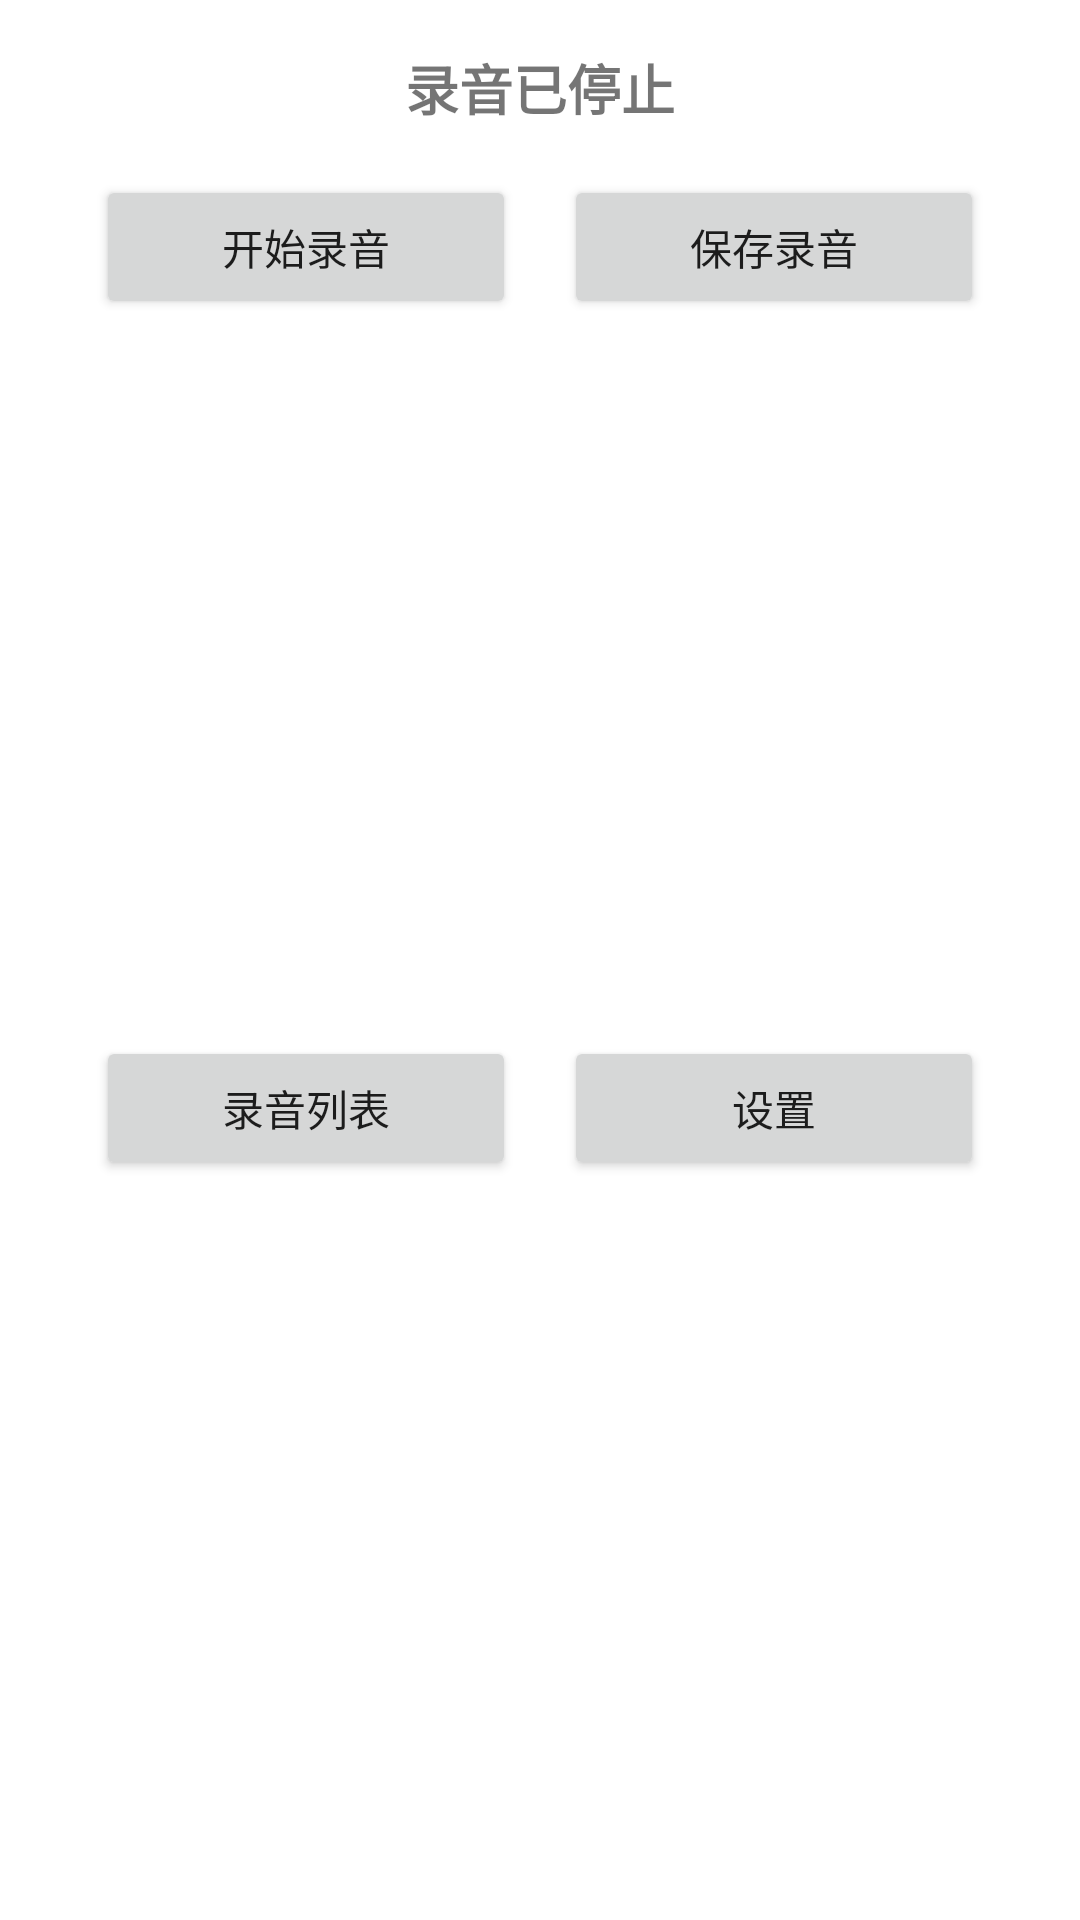

Write the Android layout XML for this screen, with the resource values it uses.
<!-- AndroidManifest.xml: application theme Theme.SecondMemoryAud -->
<!-- res/layout/activity_main.xml -->
<?xml version="1.0" encoding="utf-8"?>
<androidx.constraintlayout.widget.ConstraintLayout xmlns:android="http://schemas.android.com/apk/res/android"
    xmlns:app="http://schemas.android.com/apk/res-auto"
    android:layout_width="match_parent"
    android:layout_height="match_parent"
    android:padding="16dp">

    <TextView
        android:id="@+id/statusText"
        android:layout_width="wrap_content"
        android:layout_height="wrap_content"
        android:text="@string/recording_inactive"
        android:textSize="18sp"
        android:textStyle="bold"
        app:layout_constraintBottom_toTopOf="@+id/startStopButton"
        app:layout_constraintLeft_toLeftOf="parent"
        app:layout_constraintRight_toRightOf="parent"
        app:layout_constraintTop_toTopOf="parent"
        app:layout_constraintVertical_chainStyle="packed" />

    <LinearLayout
        android:id="@+id/recordingButtonsLayout"
        android:layout_width="wrap_content"
        android:layout_height="wrap_content"
        android:layout_marginTop="16dp"
        android:orientation="horizontal"
        app:layout_constraintLeft_toLeftOf="parent"
        app:layout_constraintRight_toRightOf="parent"
        app:layout_constraintTop_toBottomOf="@+id/statusText">

        <Button
            android:id="@+id/startStopButton"
            android:layout_width="wrap_content"
            android:layout_height="wrap_content"
            android:layout_marginEnd="8dp"
            android:minWidth="140dp"
            android:text="@string/start_recording" />

        <Button
            android:id="@+id/saveButton"
            android:layout_width="wrap_content"
            android:layout_height="wrap_content"
            android:layout_marginStart="8dp"
            android:minWidth="140dp"
            android:text="@string/save_recording" />

    </LinearLayout>

    <LinearLayout
        android:layout_width="wrap_content"
        android:layout_height="wrap_content"
        android:layout_marginTop="8dp"
        android:orientation="horizontal"
        app:layout_constraintBottom_toBottomOf="parent"
        app:layout_constraintLeft_toLeftOf="parent"
        app:layout_constraintRight_toRightOf="parent"
        app:layout_constraintTop_toBottomOf="@+id/recordingButtonsLayout">

        <Button
            android:id="@+id/recordingsButton"
            android:layout_width="wrap_content"
            android:layout_height="wrap_content"
            android:layout_marginEnd="8dp"
            android:minWidth="140dp"
            android:text="@string/recordings_title" />

        <Button
            android:id="@+id/settingsButton"
            android:layout_width="wrap_content"
            android:layout_height="wrap_content"
            android:layout_marginStart="8dp"
            android:minWidth="140dp"
            android:text="@string/settings" />

    </LinearLayout>

</androidx.constraintlayout.widget.ConstraintLayout>
<!-- resources referenced by this layout -->
<resources>
  <string name="recording_inactive">录音已停止</string>
  <string name="recordings_title">录音列表</string>
  <string name="save_recording">保存录音</string>
  <string name="settings">设置</string>
  <string name="start_recording">开始录音</string>
  <style name="Theme.SecondMemoryAud" parent="Theme.MaterialComponents.DayNight.DarkActionBar">
          
          <item name="colorPrimary">@color/purple_500</item>
          <item name="colorPrimaryVariant">@color/purple_700</item>
          <item name="colorOnPrimary">@color/white</item>
          
          <item name="colorSecondary">@color/teal_200</item>
          <item name="colorSecondaryVariant">@color/teal_700</item>
          <item name="colorOnSecondary">@color/black</item>
          
          <item name="android:statusBarColor">?attr/colorPrimaryVariant</item>
      </style>
  <color name="purple_500">#FF6200EE</color>
  <color name="purple_700">#FF3700B3</color>
  <color name="white">#FFFFFFFF</color>
  <color name="teal_200">#FF03DAC5</color>
  <color name="teal_700">#FF018786</color>
  <color name="black">#FF000000</color>
</resources>
